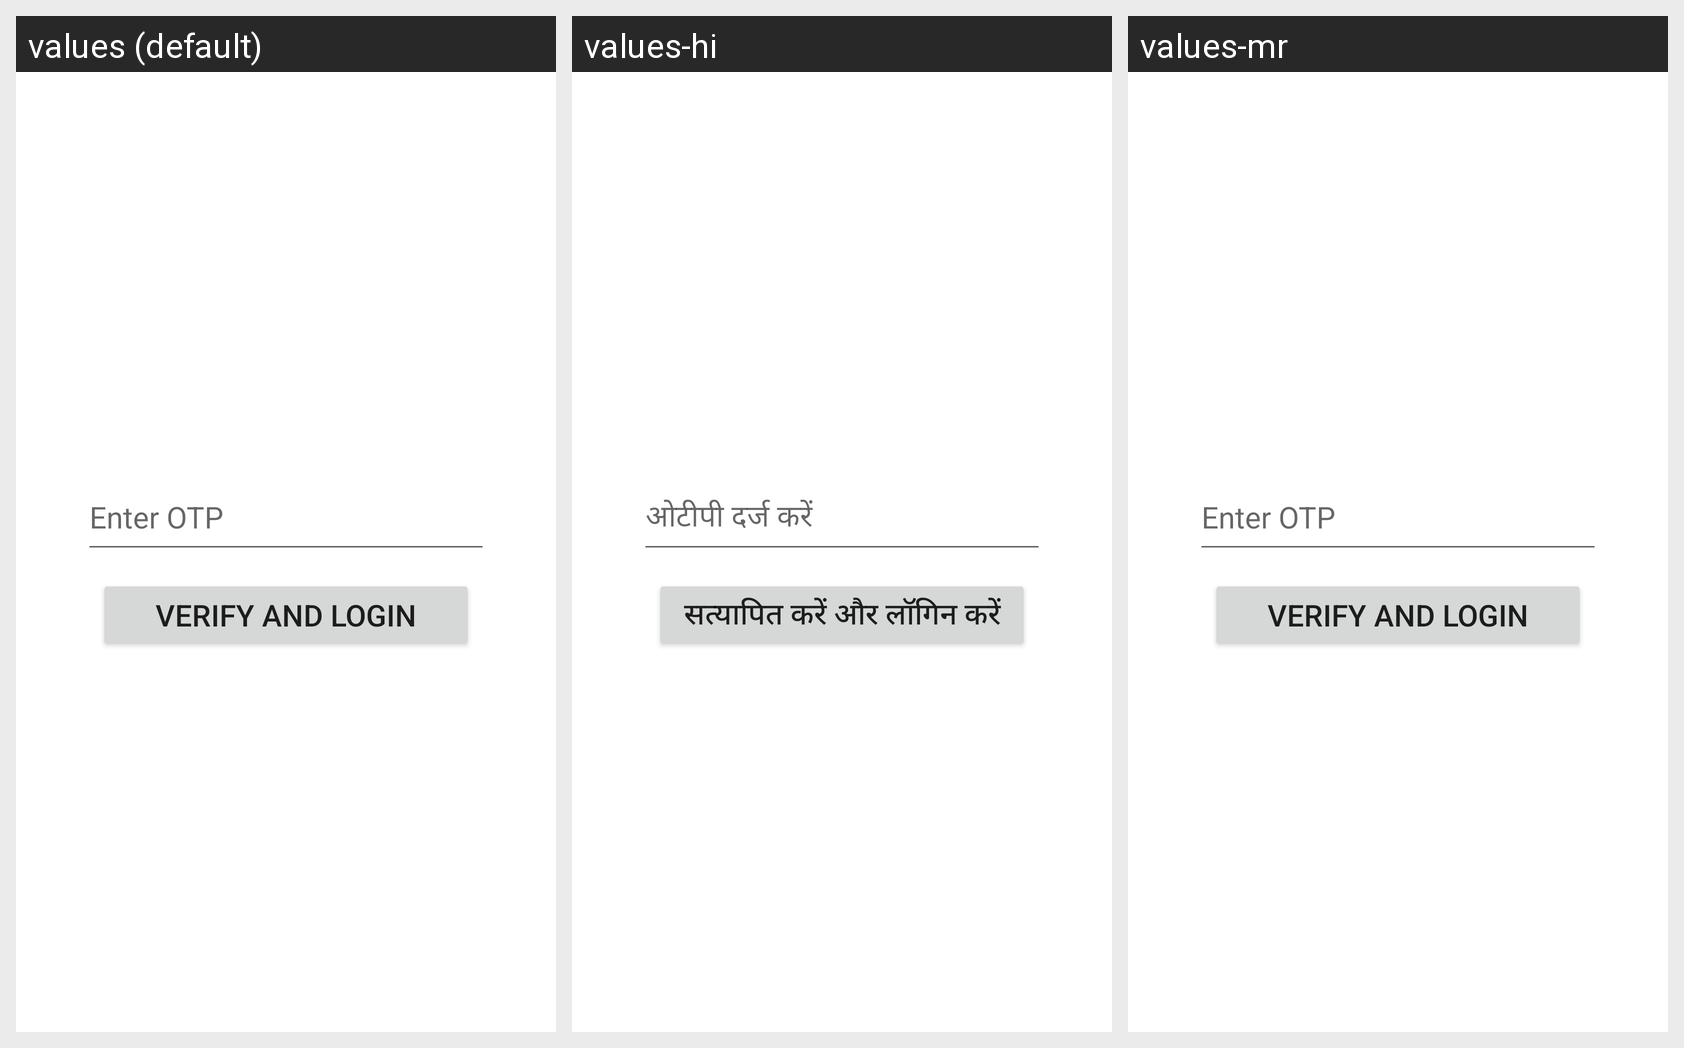

This grid shows one Android layout under several languages. Give, for every string resource on the screen, its name, the default text and each shown locale's text.
Android screen res/layout/activity_manage_otp.xml rendered under 3 locales, left to right: values (default), values-hi, values-mr. Device: Nexus 5 (rendered at 1080×1920; each locale shown at half size, 540×960, under a caption strip naming it); theme Theme.SetuX.
Strings drawn on this screen, with the default value and each locale's value (text and hints the layout hard-codes, and strings that could not be matched under every locale, appear in the picture but are not listed):

enter_otp
  values: Enter OTP
  values-hi: ओटीपी दर्ज करें
  values-mr: Enter OTP

verify_and_login
  values: Verify and Login
  values-hi: सत्यापित करें और लॉगिन करें
  values-mr: Verify and Login
